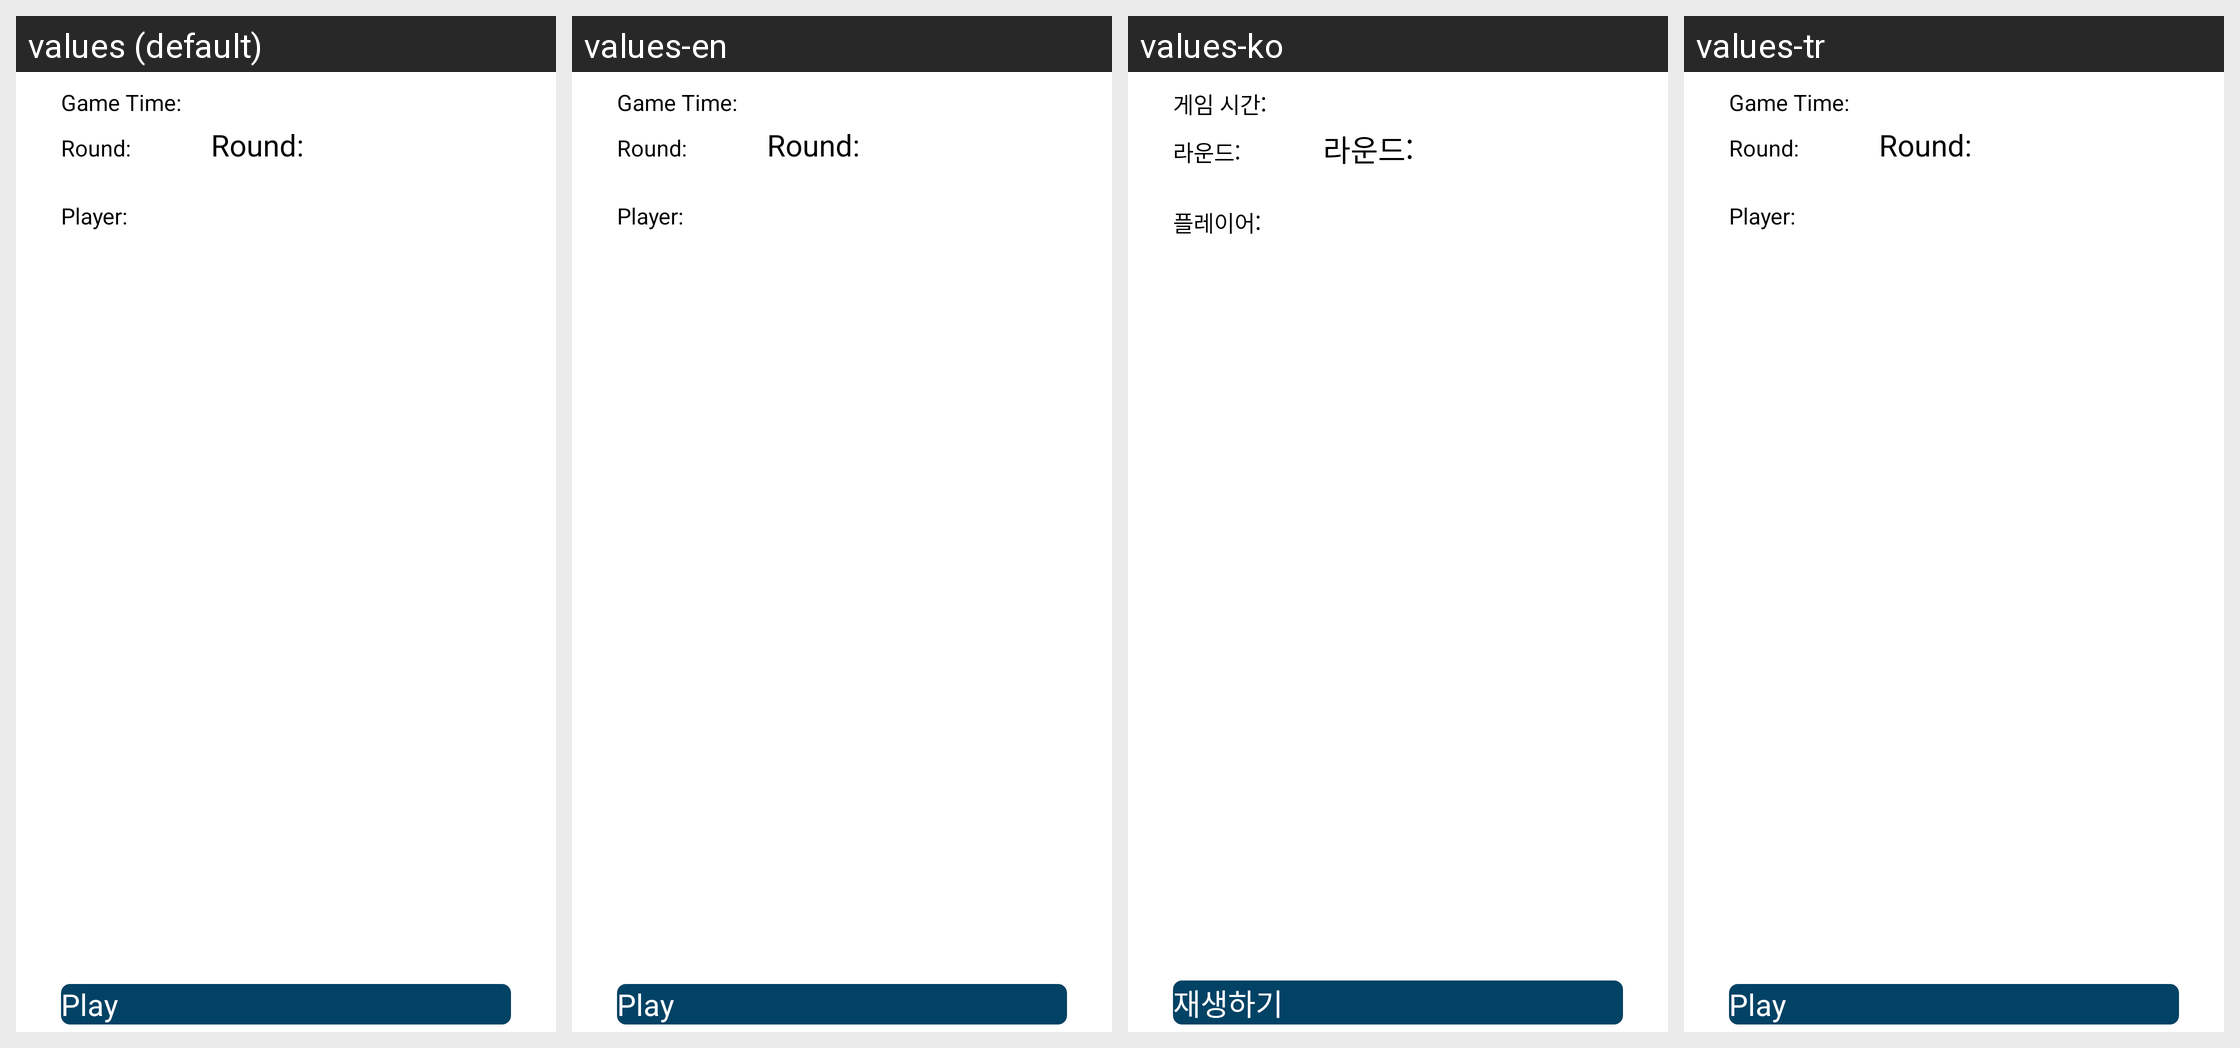

Locale-by-locale string values for the Android screen shown in this grid:
Android screen res/layout/fragment_game.xml rendered under 4 locales, left to right: values (default), values-en, values-ko, values-tr. Device: Nexus 5 (rendered at 1080×1920; each locale shown at half size, 540×960, under a caption strip naming it); theme PrivacyFriendlyCoreTheme.
Other locales in the repository, not shown: values-ckb, values-de, values-zh-rCN.
Strings drawn on this screen, with the default value and each locale's value (text and hints the layout hard-codes, and strings that could not be matched under every locale, appear in the picture but are not listed):

gameTime
  values: Game Time:
  values-en: Game Time:
  values-ko: 게임 시간:
  values-tr: Game Time:  [not translated; the default value is used]

round
  values: Round:
  values-en: Round:
  values-ko: 라운드:
  values-tr: Round:  [not translated; the default value is used]

currentPlayer
  values: Player:
  values-en: Player:
  values-ko: 플레이어:
  values-tr: Player:  [not translated; the default value is used]

play
  values: Play
  values-en: Play
  values-ko: 재생하기
  values-tr: Play  [not translated; the default value is used]
